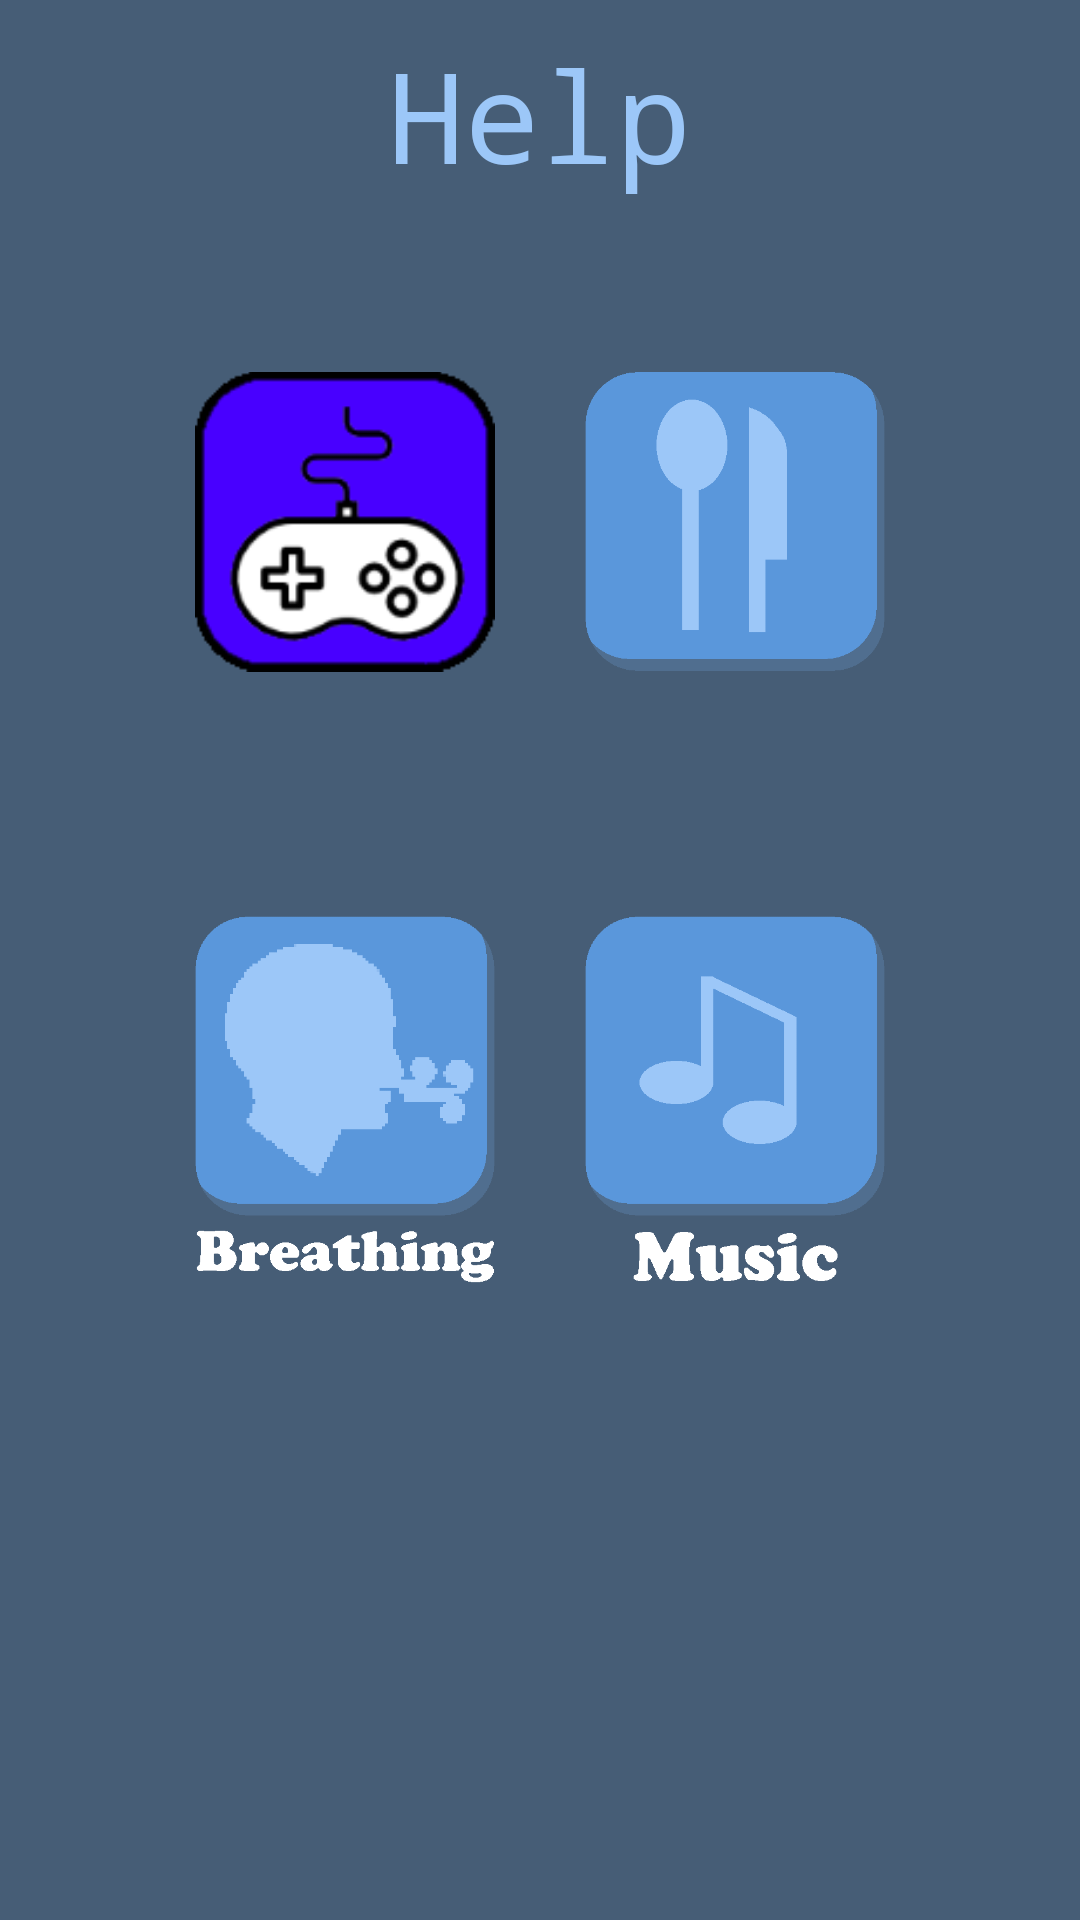

Produce the Android XML layout that renders to this screen, including the resource entries it uses.
<!-- AndroidManifest.xml: application theme AppTheme -->
<!-- res/layout/activity_anxiety_main.xml -->
<?xml version="1.0" encoding="utf-8"?>
<android.support.constraint.ConstraintLayout
        xmlns:android="http://schemas.android.com/apk/res/android"
        xmlns:app="http://schemas.android.com/apk/res-auto"
        xmlns:tools="http://schemas.android.com/tools"
        android:layout_width="match_parent"
        android:layout_height="match_parent"
        android:minHeight="300dp" android:minWidth="400dp"
        android:background="#465d76">

    <LinearLayout
            android:layout_width="match_parent"
            android:layout_height="wrap_content"
            android:orientation="vertical">

        <LinearLayout
                android:layout_width="wrap_content"
                android:layout_height="match_parent"
                android:layout_gravity="center"
                android:orientation="horizontal"
                android:padding="10dp">

            <TextView
                    android:id="@+id/textView3"
                    android:layout_width="match_parent"
                    android:layout_height="match_parent"
                    android:layout_centerHorizontal="true"
                    android:layout_weight="1"
                    android:clickable="false"
                    android:fontFamily="sans-serif-medium"
                    android:gravity="center"
                    android:text="Help"
                    android:textSize="42sp"


                    android:typeface="monospace"
                    app:fontFamily="monospace" android:textColor="#9cc7f8"/>

        </LinearLayout>

        <LinearLayout
                android:layout_width="wrap_content"
                android:layout_height="match_parent"
                android:layout_gravity="center"
                android:orientation="horizontal"
                android:padding="10dp">

            <ImageButton
                    android:layout_width="130dp"
                    android:layout_height="175dp"
                    android:src="@drawable/games"
                    android:id="@+id/user_games"
                    tools:layout_editor_absoluteY="194dp"
                    tools:layout_editor_absoluteX="8dp"
                    android:scaleType="fitCenter"
                    android:visibility="visible"
                    android:layout_weight="1"
                    android:background="@null"
                    android:layout_marginRight="0dp"
                    android:layout_marginLeft="0dp" android:layout_margin="0dp" android:layout_marginTop="0dp"
                    android:layout_marginBottom="0dp" android:padding="15dp" android:paddingBottom="0dp"
                    android:paddingLeft="0dp" android:paddingRight="0dp" android:paddingTop="0dp"
            />
            <ImageButton
                    android:layout_width="130dp"
                    android:layout_height="175dp"
                    android:src="@drawable/food"
                    android:id="@+id/user_food"
                    tools:layout_editor_absoluteY="194dp"
                    tools:layout_editor_absoluteX="8dp"
                    android:scaleType="fitCenter"
                    android:visibility="visible"
                    android:layout_weight="1"
                    android:background="@null"
                    android:layout_marginRight="0dp"
                    android:layout_marginLeft="0dp" android:layout_margin="0dp" android:layout_marginTop="0dp"
                    android:layout_marginBottom="0dp" android:padding="15dp" android:paddingBottom="0dp"
                    android:paddingLeft="0dp" android:paddingRight="0dp" android:paddingTop="0dp"
            />
        </LinearLayout>

        <LinearLayout
                android:layout_width="wrap_content"
                android:layout_height="match_parent"
                android:layout_gravity="center"
                android:orientation="horizontal"
                android:padding="10dp">

            <ImageButton
                    android:layout_width="130dp"
                    android:layout_height="175dp"
                    android:src="@drawable/breathing"
                    android:id="@+id/user_breathing"
                    tools:layout_editor_absoluteY="194dp"
                    tools:layout_editor_absoluteX="8dp"
                    android:scaleType="fitCenter"
                    android:visibility="visible"
                    android:layout_weight="1"
                    android:background="@null"
                    android:layout_marginRight="0dp"
                    android:layout_marginLeft="0dp" android:layout_margin="0dp" android:layout_marginTop="0dp"
                    android:layout_marginBottom="0dp" android:padding="15dp" android:paddingBottom="0dp"
                    android:paddingLeft="0dp" android:paddingRight="0dp" android:paddingTop="0dp"
            />
            <ImageButton
                    android:layout_width="130dp"
                    android:layout_height="175dp"
                    android:src="@drawable/music"
                    android:id="@+id/user_music"
                    tools:layout_editor_absoluteY="194dp"
                    tools:layout_editor_absoluteX="8dp"
                    android:scaleType="fitCenter"
                    android:visibility="visible"
                    android:layout_weight="1"
                    android:background="@null"
                    android:layout_marginRight="0dp"
                    android:layout_marginLeft="0dp" android:layout_margin="0dp" android:layout_marginTop="0dp"
                    android:layout_marginBottom="0dp" android:padding="15dp" android:paddingBottom="0dp"
                    android:paddingLeft="0dp" android:paddingRight="0dp" android:paddingTop="0dp"
            />
        </LinearLayout>
        <LinearLayout
                android:layout_width="wrap_content"
                android:layout_height="match_parent"
                android:layout_gravity="center"
                android:gravity="bottom|left"
                android:orientation="horizontal"
                android:padding="10dp">

        </LinearLayout>
    </LinearLayout>

</android.support.constraint.ConstraintLayout>
<!-- resources referenced by this layout -->
<resources>
  <!-- drawable breathing: png bitmap (drawable, 12744 bytes) -->
  <!-- drawable food: png bitmap (drawable, 3271 bytes) -->
  <!-- drawable games: png bitmap (drawable, 5696 bytes) -->
  <!-- drawable music: png bitmap (drawable, 11897 bytes) -->
  <style name="AppTheme" parent="Theme.AppCompat.NoActionBar">
          
          <item name="android:windowNoTitle">true</item>
          <item name="android:windowFullscreen">true</item>
      </style>
</resources>
